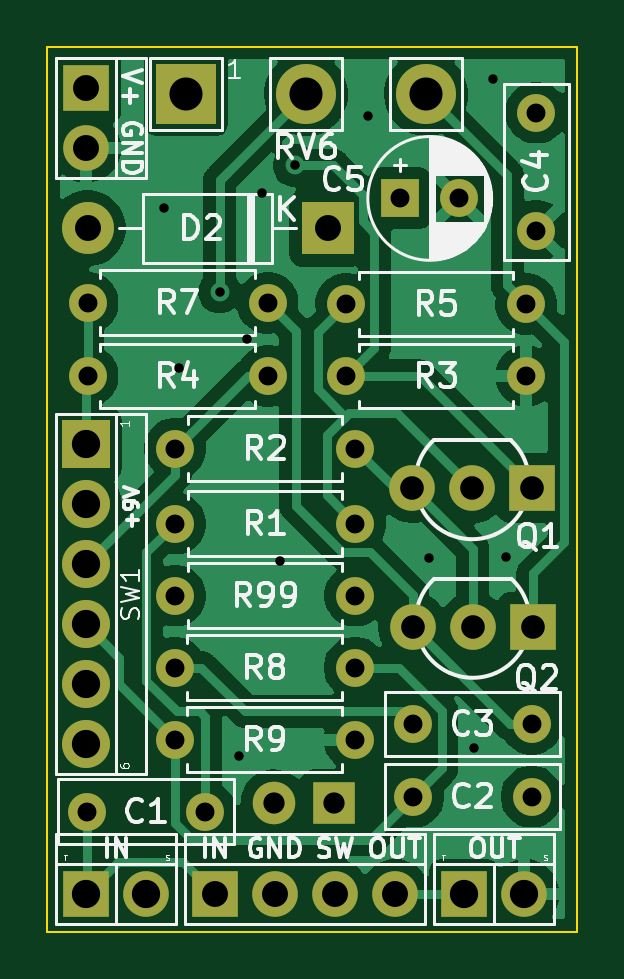
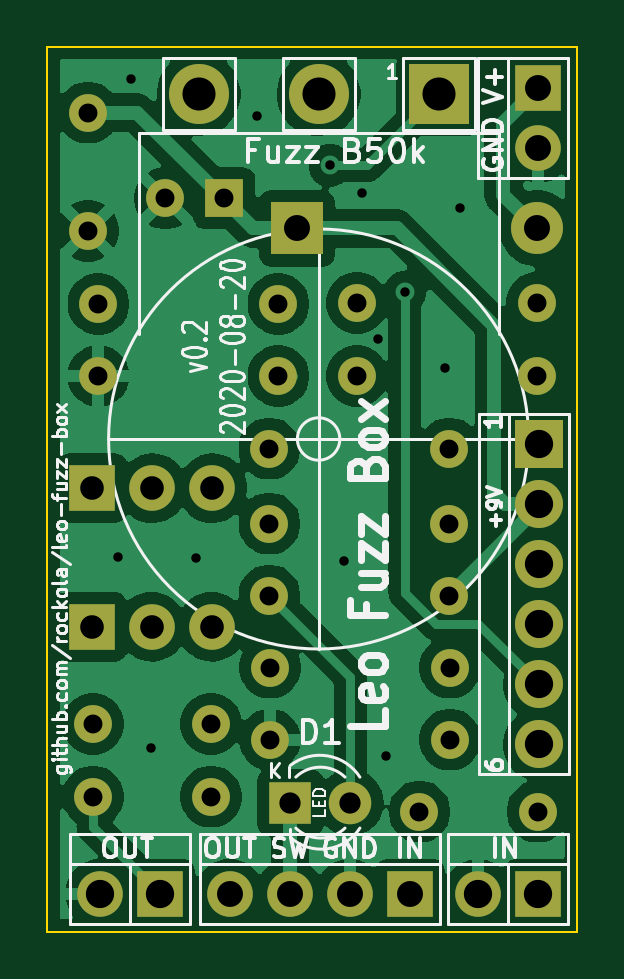
Circuit board: 11 layer files. Board 22.4 x 37.5 mm.
- bottom_copper: leo-fuzz-box-B_Cu.gbr (61068 bytes)
- bottom_mask: leo-fuzz-box-B_Mask.gbr (2858 bytes)
- paste: leo-fuzz-box-B_Paste.gbr (493 bytes)
- bottom_silk: leo-fuzz-box-B_SilkS.gbr (30353 bytes)
- outline: leo-fuzz-box-Edge_Cuts.gbr (719 bytes)
- top_copper: leo-fuzz-box-F_Cu.gbr (55670 bytes)
- top_mask: leo-fuzz-box-F_Mask.gbr (2858 bytes)
- paste: leo-fuzz-box-F_Paste.gbr (493 bytes)
- top_silk: leo-fuzz-box-F_SilkS.gbr (37639 bytes)
- drill: leo-fuzz-box-NPTH.drl (306 bytes)
- drill: leo-fuzz-box-PTH.drl (1357 bytes)

=== bottom_copper: leo-fuzz-box-B_Cu.gbr (61068 bytes, source omitted) ===
=== bottom_mask: leo-fuzz-box-B_Mask.gbr ===
%TF.GenerationSoftware,KiCad,Pcbnew,(5.99.0-2889-g3ddee6503)*%
%TF.CreationDate,2020-08-20T10:41:50+03:00*%
%TF.ProjectId,leo-fuzz-box,6c656f2d-6675-47a7-9a2d-626f782e6b69,rev?*%
%TF.SameCoordinates,Original*%
%TF.FileFunction,Soldermask,Bot*%
%TF.FilePolarity,Negative*%
%FSLAX46Y46*%
G04 Gerber Fmt 4.6, Leading zero omitted, Abs format (unit mm)*
G04 Created by KiCad (PCBNEW (5.99.0-2889-g3ddee6503)) date 2020-08-20 10:41:50*
%MOMM*%
%LPD*%
G01*
G04 APERTURE LIST*
%ADD10O,1.930400X1.930400*%
%ADD11R,1.930400X1.930400*%
%ADD12C,1.600000*%
%ADD13O,1.600000X1.600000*%
%ADD14R,2.540000X2.540000*%
%ADD15O,2.540000X2.540000*%
%ADD16R,1.600000X1.600000*%
%ADD17R,2.032000X2.032000*%
%ADD18O,2.032000X2.032000*%
%ADD19R,2.200000X2.200000*%
%ADD20O,2.200000X2.200000*%
%ADD21R,1.800000X1.800000*%
%ADD22C,1.800000*%
G04 APERTURE END LIST*
D10*
%TO.C,J1*%
X92760800Y-75488800D03*
D11*
X90220800Y-75488800D03*
%TD*%
D12*
%TO.C,R7*%
X90271600Y-50469800D03*
D13*
X97891600Y-50469800D03*
%TD*%
D14*
%TO.C,RV6*%
X94437200Y-41630600D03*
D15*
X99517200Y-41630600D03*
X104597200Y-41630600D03*
%TD*%
D12*
%TO.C,R9*%
X93954600Y-68961000D03*
D13*
X101574600Y-68961000D03*
%TD*%
D12*
%TO.C,C1*%
X90246200Y-72009000D03*
X95246200Y-72009000D03*
%TD*%
D11*
%TO.C,J4*%
X90220800Y-41376600D03*
D10*
X90220800Y-43916600D03*
%TD*%
D11*
%TO.C,J2*%
X95656400Y-75488800D03*
D10*
X98196400Y-75488800D03*
X100736400Y-75488800D03*
X103276400Y-75488800D03*
%TD*%
D12*
%TO.C,C4*%
X109270800Y-42418000D03*
X109270800Y-47418000D03*
%TD*%
%TO.C,C3*%
X109067600Y-68300600D03*
X104067600Y-68300600D03*
%TD*%
D16*
%TO.C,C5*%
X103505000Y-46050200D03*
D12*
X106005000Y-46050200D03*
%TD*%
D11*
%TO.C,Q1*%
X109093000Y-58318400D03*
D10*
X106553000Y-58318400D03*
X104013000Y-58318400D03*
%TD*%
%TO.C,J3*%
X108762800Y-75488800D03*
D11*
X106222800Y-75488800D03*
%TD*%
D12*
%TO.C,R5*%
X101219000Y-50520600D03*
D13*
X108839000Y-50520600D03*
%TD*%
D12*
%TO.C,R2*%
X93980000Y-56642000D03*
D13*
X101600000Y-56642000D03*
%TD*%
D11*
%TO.C,Q2*%
X109118400Y-64185800D03*
D10*
X106578400Y-64185800D03*
X104038400Y-64185800D03*
%TD*%
D17*
%TO.C,SW1*%
X90195400Y-56464200D03*
D18*
X90195400Y-59004200D03*
X90195400Y-61544200D03*
X90195400Y-64084200D03*
X90195400Y-66624200D03*
X90195400Y-69164200D03*
%TD*%
D12*
%TO.C,R8*%
X93954600Y-65913000D03*
D13*
X101574600Y-65913000D03*
%TD*%
D12*
%TO.C,R99*%
X101600000Y-62865000D03*
D13*
X93980000Y-62865000D03*
%TD*%
D12*
%TO.C,R4*%
X97891600Y-53568600D03*
D13*
X90271600Y-53568600D03*
%TD*%
D12*
%TO.C,C2*%
X104063800Y-71374000D03*
X109063800Y-71374000D03*
%TD*%
%TO.C,R1*%
X93980000Y-59817000D03*
D13*
X101600000Y-59817000D03*
%TD*%
D19*
%TO.C,D2*%
X100431600Y-47320200D03*
D20*
X90271600Y-47320200D03*
%TD*%
D12*
%TO.C,R3*%
X101219000Y-53568600D03*
D13*
X108839000Y-53568600D03*
%TD*%
D21*
%TO.C,D1*%
X100711000Y-71628000D03*
D22*
X98171000Y-71628000D03*
%TD*%
M02*

=== paste: leo-fuzz-box-B_Paste.gbr ===
%TF.GenerationSoftware,KiCad,Pcbnew,(5.99.0-2889-g3ddee6503)*%
%TF.CreationDate,2020-08-20T10:41:50+03:00*%
%TF.ProjectId,leo-fuzz-box,6c656f2d-6675-47a7-9a2d-626f782e6b69,rev?*%
%TF.SameCoordinates,Original*%
%TF.FileFunction,Paste,Bot*%
%TF.FilePolarity,Positive*%
%FSLAX46Y46*%
G04 Gerber Fmt 4.6, Leading zero omitted, Abs format (unit mm)*
G04 Created by KiCad (PCBNEW (5.99.0-2889-g3ddee6503)) date 2020-08-20 10:41:50*
%MOMM*%
%LPD*%
G01*
G04 APERTURE LIST*
G04 APERTURE END LIST*
M02*

=== bottom_silk: leo-fuzz-box-B_SilkS.gbr (30353 bytes, source omitted) ===
=== outline: leo-fuzz-box-Edge_Cuts.gbr ===
%TF.GenerationSoftware,KiCad,Pcbnew,(5.99.0-2889-g3ddee6503)*%
%TF.CreationDate,2020-08-20T10:41:50+03:00*%
%TF.ProjectId,leo-fuzz-box,6c656f2d-6675-47a7-9a2d-626f782e6b69,rev?*%
%TF.SameCoordinates,Original*%
%TF.FileFunction,Profile,NP*%
%FSLAX46Y46*%
G04 Gerber Fmt 4.6, Leading zero omitted, Abs format (unit mm)*
G04 Created by KiCad (PCBNEW (5.99.0-2889-g3ddee6503)) date 2020-08-20 10:41:50*
%MOMM*%
%LPD*%
G01*
G04 APERTURE LIST*
%TA.AperFunction,Profile*%
%ADD10C,0.100000*%
%TD*%
G04 APERTURE END LIST*
D10*
X88569800Y-39624000D02*
X110998000Y-39624000D01*
X110998000Y-39624000D02*
X110998000Y-77089000D01*
X110998000Y-77089000D02*
X88569800Y-77089000D01*
X88569800Y-77089000D02*
X88569800Y-39624000D01*
M02*

=== top_copper: leo-fuzz-box-F_Cu.gbr (55670 bytes, source omitted) ===
=== top_mask: leo-fuzz-box-F_Mask.gbr ===
%TF.GenerationSoftware,KiCad,Pcbnew,(5.99.0-2889-g3ddee6503)*%
%TF.CreationDate,2020-08-20T10:41:50+03:00*%
%TF.ProjectId,leo-fuzz-box,6c656f2d-6675-47a7-9a2d-626f782e6b69,rev?*%
%TF.SameCoordinates,Original*%
%TF.FileFunction,Soldermask,Top*%
%TF.FilePolarity,Negative*%
%FSLAX46Y46*%
G04 Gerber Fmt 4.6, Leading zero omitted, Abs format (unit mm)*
G04 Created by KiCad (PCBNEW (5.99.0-2889-g3ddee6503)) date 2020-08-20 10:41:50*
%MOMM*%
%LPD*%
G01*
G04 APERTURE LIST*
%ADD10O,1.930400X1.930400*%
%ADD11R,1.930400X1.930400*%
%ADD12C,1.600000*%
%ADD13O,1.600000X1.600000*%
%ADD14R,2.540000X2.540000*%
%ADD15O,2.540000X2.540000*%
%ADD16R,1.600000X1.600000*%
%ADD17R,2.032000X2.032000*%
%ADD18O,2.032000X2.032000*%
%ADD19R,2.200000X2.200000*%
%ADD20O,2.200000X2.200000*%
%ADD21R,1.800000X1.800000*%
%ADD22C,1.800000*%
G04 APERTURE END LIST*
D10*
%TO.C,J1*%
X92760800Y-75488800D03*
D11*
X90220800Y-75488800D03*
%TD*%
D12*
%TO.C,R7*%
X90271600Y-50469800D03*
D13*
X97891600Y-50469800D03*
%TD*%
D14*
%TO.C,RV6*%
X94437200Y-41630600D03*
D15*
X99517200Y-41630600D03*
X104597200Y-41630600D03*
%TD*%
D12*
%TO.C,R9*%
X93954600Y-68961000D03*
D13*
X101574600Y-68961000D03*
%TD*%
D12*
%TO.C,C1*%
X90246200Y-72009000D03*
X95246200Y-72009000D03*
%TD*%
D11*
%TO.C,J4*%
X90220800Y-41376600D03*
D10*
X90220800Y-43916600D03*
%TD*%
D11*
%TO.C,J2*%
X95656400Y-75488800D03*
D10*
X98196400Y-75488800D03*
X100736400Y-75488800D03*
X103276400Y-75488800D03*
%TD*%
D12*
%TO.C,C4*%
X109270800Y-42418000D03*
X109270800Y-47418000D03*
%TD*%
%TO.C,C3*%
X109067600Y-68300600D03*
X104067600Y-68300600D03*
%TD*%
D16*
%TO.C,C5*%
X103505000Y-46050200D03*
D12*
X106005000Y-46050200D03*
%TD*%
D11*
%TO.C,Q1*%
X109093000Y-58318400D03*
D10*
X106553000Y-58318400D03*
X104013000Y-58318400D03*
%TD*%
%TO.C,J3*%
X108762800Y-75488800D03*
D11*
X106222800Y-75488800D03*
%TD*%
D12*
%TO.C,R5*%
X101219000Y-50520600D03*
D13*
X108839000Y-50520600D03*
%TD*%
D12*
%TO.C,R2*%
X93980000Y-56642000D03*
D13*
X101600000Y-56642000D03*
%TD*%
D11*
%TO.C,Q2*%
X109118400Y-64185800D03*
D10*
X106578400Y-64185800D03*
X104038400Y-64185800D03*
%TD*%
D17*
%TO.C,SW1*%
X90195400Y-56464200D03*
D18*
X90195400Y-59004200D03*
X90195400Y-61544200D03*
X90195400Y-64084200D03*
X90195400Y-66624200D03*
X90195400Y-69164200D03*
%TD*%
D12*
%TO.C,R8*%
X93954600Y-65913000D03*
D13*
X101574600Y-65913000D03*
%TD*%
D12*
%TO.C,R99*%
X101600000Y-62865000D03*
D13*
X93980000Y-62865000D03*
%TD*%
D12*
%TO.C,R4*%
X97891600Y-53568600D03*
D13*
X90271600Y-53568600D03*
%TD*%
D12*
%TO.C,C2*%
X104063800Y-71374000D03*
X109063800Y-71374000D03*
%TD*%
%TO.C,R1*%
X93980000Y-59817000D03*
D13*
X101600000Y-59817000D03*
%TD*%
D19*
%TO.C,D2*%
X100431600Y-47320200D03*
D20*
X90271600Y-47320200D03*
%TD*%
D12*
%TO.C,R3*%
X101219000Y-53568600D03*
D13*
X108839000Y-53568600D03*
%TD*%
D21*
%TO.C,D1*%
X100711000Y-71628000D03*
D22*
X98171000Y-71628000D03*
%TD*%
M02*

=== paste: leo-fuzz-box-F_Paste.gbr ===
%TF.GenerationSoftware,KiCad,Pcbnew,(5.99.0-2889-g3ddee6503)*%
%TF.CreationDate,2020-08-20T10:41:49+03:00*%
%TF.ProjectId,leo-fuzz-box,6c656f2d-6675-47a7-9a2d-626f782e6b69,rev?*%
%TF.SameCoordinates,Original*%
%TF.FileFunction,Paste,Top*%
%TF.FilePolarity,Positive*%
%FSLAX46Y46*%
G04 Gerber Fmt 4.6, Leading zero omitted, Abs format (unit mm)*
G04 Created by KiCad (PCBNEW (5.99.0-2889-g3ddee6503)) date 2020-08-20 10:41:49*
%MOMM*%
%LPD*%
G01*
G04 APERTURE LIST*
G04 APERTURE END LIST*
M02*

=== top_silk: leo-fuzz-box-F_SilkS.gbr (37639 bytes, source omitted) ===
=== drill: leo-fuzz-box-NPTH.drl ===
M48
; DRILL file {KiCad (5.99.0-2889-g3ddee6503)} date Thu Aug 20 10:41:52 2020
; FORMAT={-:-/ absolute / inch / decimal}
; #@! TF.CreationDate,2020-08-20T10:41:52+03:00
; #@! TF.GenerationSoftware,Kicad,Pcbnew,(5.99.0-2889-g3ddee6503)
; #@! TF.FileFunction,NonPlated,1,2,NPTH
FMAT,2
INCH
%
G90
G05
T0
M30

=== drill: leo-fuzz-box-PTH.drl ===
M48
; DRILL file {KiCad (5.99.0-2889-g3ddee6503)} date Thu Aug 20 10:41:52 2020
; FORMAT={-:-/ absolute / inch / decimal}
; #@! TF.CreationDate,2020-08-20T10:41:52+03:00
; #@! TF.GenerationSoftware,Kicad,Pcbnew,(5.99.0-2889-g3ddee6503)
; #@! TF.FileFunction,Plated,1,2,PTH
FMAT,2
INCH
T1C0.0157
T2C0.0315
T3C0.0354
T4C0.0394
T5C0.0433
T6C0.0472
T7C0.0551
%
G90
G05
T1
X3.682Y-1.829
X3.707Y-2.096
X3.774Y-1.969
X3.806Y-2.743
X3.819Y-2.048
X3.845Y-1.804
X3.875Y-2.418
X3.899Y-1.758
X4.021Y-1.675
X4.123Y-2.412
X4.198Y-2.729
X4.23Y-1.614
X4.252Y-2.41
T2
X4.0971Y-2.689
X4.294Y-2.689
X3.553Y-2.835
X3.7499Y-2.835
X3.699Y-2.595
X3.999Y-2.595
X3.985Y-2.109
X4.285Y-2.109
X4.097Y-2.81
X4.2939Y-2.81
X3.7Y-2.475
X4.0Y-2.475
X3.699Y-2.715
X3.999Y-2.715
X3.554Y-2.109
X3.854Y-2.109
X3.7Y-2.23
X4.0Y-2.23
X4.075Y-1.813
X4.1734Y-1.813
X4.302Y-1.67
X4.302Y-1.8669
X3.7Y-2.355
X4.0Y-2.355
X3.554Y-1.987
X3.854Y-1.987
X3.985Y-1.989
X4.285Y-1.989
T3
X3.865Y-2.82
X3.965Y-2.82
T4
X4.096Y-2.527
X4.196Y-2.527
X4.296Y-2.527
X4.095Y-2.296
X4.195Y-2.296
X4.295Y-2.296
T5
X3.552Y-1.629
X3.552Y-1.729
X3.766Y-2.972
X3.866Y-2.972
X3.966Y-2.972
X4.066Y-2.972
X3.554Y-1.863
X3.954Y-1.863
T6
X4.282Y-2.972
X3.551Y-2.223
X3.551Y-2.323
X3.551Y-2.423
X3.551Y-2.523
X3.551Y-2.623
X3.551Y-2.723
X3.552Y-2.972
X3.652Y-2.972
X4.182Y-2.972
T7
X3.718Y-1.639
X3.918Y-1.639
X4.118Y-1.639
T0
M30
